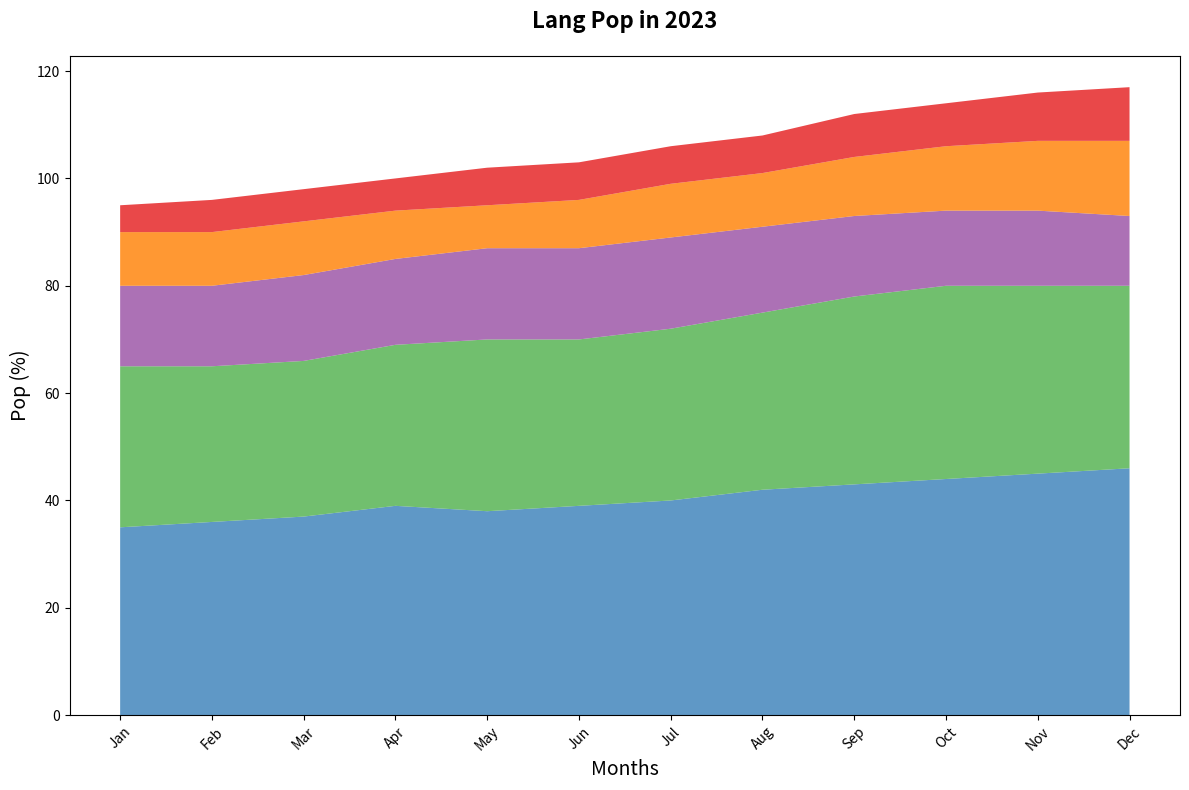

Write Python code to recreate this figure.
import matplotlib.pyplot as plt
import numpy as np

# Data for plotting
months = [
    'Jan', 'Feb', 'Mar', 'Apr', 'May', 'Jun', 
    'Jul', 'Aug', 'Sep', 'Oct', 'Nov', 'Dec'
]

# Popularity percentages
python_pop = np.array([35, 36, 37, 39, 38, 39, 40, 42, 43, 44, 45, 46])
js_pop = np.array([30, 29, 29, 30, 32, 31, 32, 33, 35, 36, 35, 34])
java_pop = np.array([15, 15, 16, 16, 17, 17, 17, 16, 15, 14, 14, 13])
cs_pop = np.array([10, 10, 10, 9, 8, 9, 10, 10, 11, 12, 13, 14])
rust_pop = np.array([5, 6, 6, 6, 7, 7, 7, 7, 8, 8, 9, 10])

# Create plot
fig, ax = plt.subplots(figsize=(12, 8))

# Stack plot
ax.stackplot(
    months, 
    python_pop, 
    js_pop, 
    java_pop, 
    cs_pop, 
    rust_pop, 
    colors=['#377eb8', '#4daf4a', '#984ea3', '#ff7f00', '#e41a1c'],
    alpha=0.8
)

# Set titles and labels
ax.set_title("Lang Pop in 2023", fontsize=16, fontweight='bold', pad=20)
ax.set_xlabel("Months", fontsize=14)
ax.set_ylabel("Pop (%)", fontsize=14)

# Adjust ticks
plt.xticks(rotation=45, fontsize=10)
plt.yticks(fontsize=10)

# Optimize layout
plt.tight_layout()

# Show plot
plt.show()
